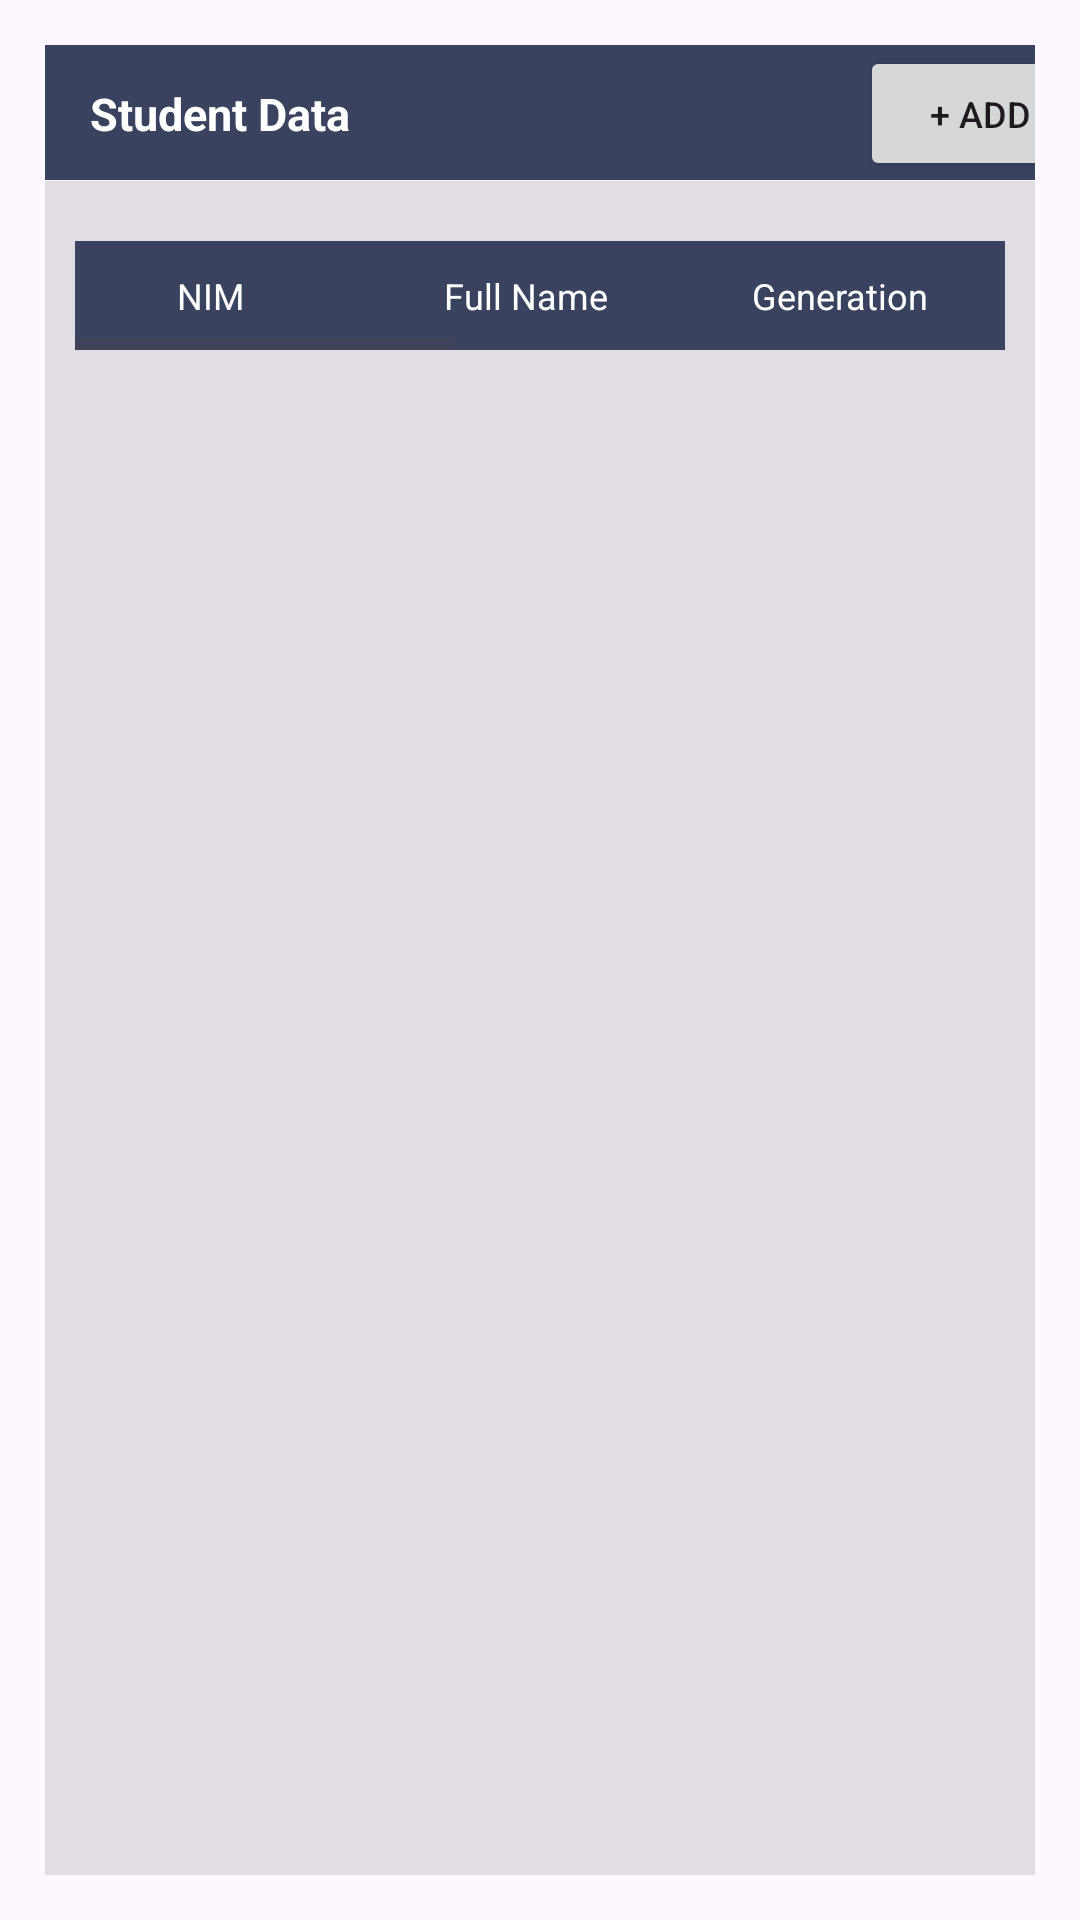

Here is an Android app screen rendered from its layout file. Give the layout XML and the strings, colors and styles it references.
<!-- AndroidManifest.xml: application theme Theme.APPINTRO -->
<!-- res/layout/fragment_studentdata.xml -->
<?xml version="1.0" encoding="utf-8"?>
<FrameLayout xmlns:android="http://schemas.android.com/apk/res/android"
    xmlns:tools="http://schemas.android.com/tools"
    android:layout_width="match_parent"
    android:layout_height="match_parent"
    xmlns:app="http://schemas.android.com/apk/res-auto"
    tools:context=".ui.studentdata.StudentdataFragment">

    <LinearLayout
        android:layout_width="match_parent"
        android:layout_height="match_parent"
        android:orientation="vertical"
        android:padding="15dp">

        <View
            android:layout_width="match_parent"
            android:layout_height="45dp"
            android:background="#394360"/>

        <LinearLayout
            android:layout_width="match_parent"
            android:layout_height="45dp"
            android:orientation="horizontal"
            android:layout_marginTop="-45dp">

            <TextView
                android:layout_width="wrap_content"
                android:layout_height="wrap_content"
                android:text="@string/student_data"
                android:textStyle="bold"
                android:textSize="15sp"
                android:textColor="@color/white"
                android:layout_gravity="center_vertical"
                android:layout_marginStart="15dp"/>

            <Button
                android:id="@+id/btnadd"
                android:layout_width="80dp"
                android:layout_height="45dp"
                android:text="@string/btnAdd"
                android:textSize="12sp"
                android:layout_gravity="center_vertical"
                android:layout_marginStart="170dp"/>
        </LinearLayout>

        <LinearLayout
            android:layout_width="match_parent"
            android:layout_height="match_parent"
            android:orientation="vertical"
            android:background="#408A8C90">

            <HorizontalScrollView
                android:layout_width="match_parent"
                android:layout_height="wrap_content"
                android:paddingHorizontal="10dp"
                android:layout_marginTop="20dp">

                <TableLayout
                    android:layout_width="match_parent"
                    android:layout_height="wrap_content"
                    android:background="#BFFFFFFF">

                    <TableRow
                        android:background="#394360">

                        <TextView
                            android:layout_width="90dp"
                            android:layout_height="wrap_content"
                            android:layout_weight="4"
                            android:gravity="center_horizontal"
                            android:padding="10sp"
                            android:text="@string/nim"
                            android:textColor="@color/white"
                            android:textSize="12sp" />

                        <TextView
                            android:layout_width="120dp"
                            android:layout_height="wrap_content"
                            android:layout_weight="4"
                            android:gravity="center_horizontal"
                            android:padding="10sp"
                            android:text="@string/full_name"
                            android:textColor="@color/white"
                            android:textSize="12sp" />

                        <TextView
                            android:layout_width="90dp"
                            android:layout_height="wrap_content"
                            android:layout_weight="4"
                            android:gravity="center_horizontal"
                            android:padding="10sp"
                            android:text="@string/generation"
                            android:textColor="@color/white"
                            android:textSize="12sp" />

                        <TextView
                            android:layout_width="90dp"
                            android:layout_height="wrap_content"
                            android:layout_weight="4"
                            android:gravity="center_horizontal"
                            android:padding="10sp"
                            android:text="@string/_class"
                            android:textColor="@color/white"
                            android:textSize="12sp" />

                        <TextView
                            android:layout_width="120dp"
                            android:layout_height="wrap_content"
                            android:layout_weight="4"
                            android:gravity="center_horizontal"
                            android:padding="10sp"
                            android:text="@string/phone_number"
                            android:textColor="@color/white"
                            android:textSize="12sp"/>

                        <TextView
                            android:layout_width="100dp"
                            android:layout_height="wrap_content"
                            android:layout_weight="4"
                            android:gravity="center_horizontal"
                            android:padding="10sp"
                            android:text="@string/username"
                            android:textColor="@color/white"
                            android:textSize="12sp"/>

                        <TextView
                            android:layout_width="100dp"
                            android:layout_height="wrap_content"
                            android:layout_weight="4"
                            android:gravity="center_horizontal"
                            android:padding="10sp"
                            android:text="@string/password"
                            android:textColor="@color/white"
                            android:textSize="12sp"/>

                        <TextView
                            android:layout_width="90dp"
                            android:layout_height="wrap_content"
                            android:layout_weight="4"
                            android:gravity="center_horizontal"
                            android:padding="10sp"
                            android:text="@string/action"
                            android:textColor="@color/white"
                            android:textSize="12sp"/>


                    </TableRow>

                    <ScrollView
                        android:layout_width="match_parent"
                        android:layout_height="match_parent">

                        <androidx.recyclerview.widget.RecyclerView
                            android:id="@+id/listLecturerData"
                            android:layout_width="match_parent"
                            android:layout_height="575dp"
                            tools:listitem="@layout/list_data_student"
                            tools:itemCount="25"
                            app:layoutManager="androidx.recyclerview.widget.LinearLayoutManager"/>
                    </ScrollView>
                </TableLayout>

            </HorizontalScrollView>
        </LinearLayout>


    </LinearLayout>

</FrameLayout>
<!-- res/layout/list_data_student.xml (included above) -->
<?xml version="1.0" encoding="utf-8"?>
<com.google.android.material.card.MaterialCardView xmlns:android="http://schemas.android.com/apk/res/android"
    android:layout_width="match_parent"
    android:layout_height="wrap_content"
    xmlns:app="http://schemas.android.com/apk/res-auto"
    app:cardCornerRadius="0dp"
    app:cardElevation="0dp">


    <TableLayout
        android:layout_width="match_parent"
        android:layout_height="wrap_content">
        <TableRow android:background="#BFFFFFFF">

            <TextView
                android:layout_width="70dp"
                android:layout_height="wrap_content"
                android:layout_weight="4"
                android:gravity="center_horizontal"
                android:paddingHorizontal="10sp"
                android:paddingVertical="5sp"
                android:hint="@string/descnim"
                android:textColor="@color/black"
                android:textSize="12sp"
                android:textAlignment="center"/>

            <TextView
                android:layout_width="80dp"
                android:layout_height="wrap_content"
                android:layout_weight="4"
                android:gravity="center_horizontal"
                android:paddingHorizontal="10sp"
                android:paddingVertical="5sp"
                android:hint="@string/descfull_name"
                android:textColor="@color/black"
                android:textSize="12sp"
                android:textAlignment="center"/>

            <TextView
                android:layout_width="60dp"
                android:layout_height="wrap_content"
                android:layout_weight="4"
                android:gravity="center_horizontal"
                android:paddingHorizontal="10sp"
                android:paddingVertical="5sp"
                android:hint="@string/descgeneration"
                android:textColor="@color/black"
                android:textSize="12sp"
                android:textAlignment="center"/>

            <TextView
                android:layout_width="60dp"
                android:layout_height="wrap_content"
                android:layout_weight="4"
                android:gravity="center_horizontal"
                android:paddingHorizontal="8sp"
                android:paddingVertical="5sp"
                android:hint="@string/_class"
                android:textColor="@color/black"
                android:textSize="12sp"
                android:textAlignment="center"/>

            <TextView
                android:layout_width="70dp"
                android:layout_height="wrap_content"
                android:layout_weight="4"
                android:gravity="center_horizontal"
                android:paddingHorizontal="8sp"
                android:paddingVertical="5sp"
                android:hint="@string/descphone_number"
                android:textColor="@color/black"
                android:textSize="12sp"
                android:textAlignment="center"/>

            <TextView
                android:layout_width="80dp"
                android:layout_height="wrap_content"
                android:layout_weight="4"
                android:gravity="center_horizontal"
                android:paddingHorizontal="8sp"
                android:paddingVertical="5sp"
                android:hint="@string/username"
                android:textColor="@color/black"
                android:textSize="12sp"
                android:textAlignment="center"/>

            <TextView
                android:layout_width="80dp"
                android:layout_height="wrap_content"
                android:layout_weight="4"
                android:gravity="center_horizontal"
                android:paddingHorizontal="8sp"
                android:paddingVertical="5sp"
                android:hint="@string/password"
                android:textColor="@color/black"
                android:textSize="12sp"
                android:textAlignment="center"/>
            <TextView
                android:layout_width="50dp"
                android:layout_height="wrap_content"
                android:layout_weight="4"
                android:gravity="center_horizontal"
                android:drawablePadding="2dp"
                android:drawableStart="@drawable/edit"
                android:drawableEnd="@drawable/delete"
                android:textColor="@color/black"
                android:textSize="12sp"
                android:textAlignment="center"/>
        </TableRow>
    </TableLayout>
</com.google.android.material.card.MaterialCardView>
<!-- resources referenced by this layout -->
<resources>
  <!-- drawable delete: png bitmap (drawable, 264 bytes) -->
  <!-- drawable edit: png bitmap (drawable, 324 bytes) -->
  <string name="_class">Class</string>
  <string name="action">Action</string>
  <string name="btnAdd">+ Add</string>
  <string name="descfull_name">Azzahra Kusmawati</string>
  <string name="descgeneration">2021</string>
  <string name="descnim">123456</string>
  <string name="descphone_number">08123456789</string>
  <string name="full_name">Full Name</string>
  <string name="generation">Generation</string>
  <string name="nim">NIM</string>
  <string name="password">Password</string>
  <string name="phone_number">Phone Number</string>
  <string name="student_data">Student Data</string>
  <string name="username">Username</string>
  <style name="Theme.APPINTRO" parent="Base.Theme.APPINTRO" />
  <style name="Base.Theme.APPINTRO" parent="Theme.Material3.DayNight.NoActionBar">
          
          
      </style>
  <!-- not gathered from this repository: default colours our renderer supplied (Android Studio template values) -->
  <color name="black">#FF000000</color>
  <color name="white">#FFFFFFFF</color>
</resources>
